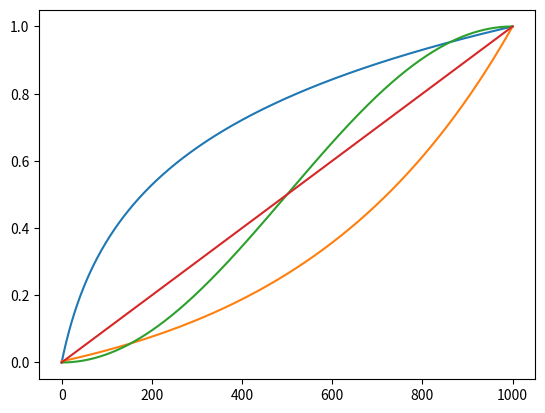

The matplotlib source for this figure:
import matplotlib.pyplot as plt
import random
import numpy
import math

x = numpy.arange(0, 1001, 1)

y0 = [0.7563 * math.log(0.02 * a + 1, 10) for a in x]
y1 = [2 ** (0.003 * a - 2.8124) - 0.139 for a in x]
y2 = [0.5 - 0.5 * math.cos(2 * math.pi * 0.0005 * a) for a in x]
y3 = [0.001 * a for a in x]

plt.plot(x, y0)
plt.plot(x, y1)
plt.plot(x, y2)
plt.plot(x, y3)

plt.show()
